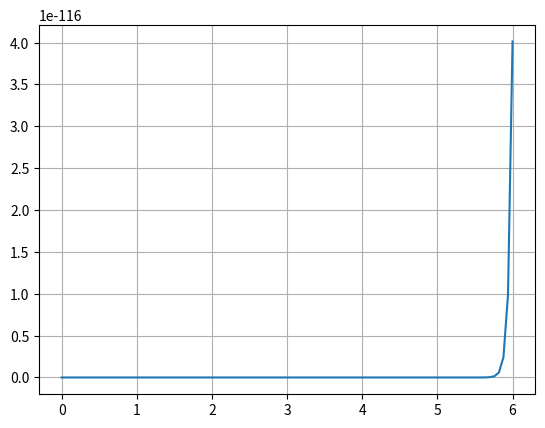

Python code for this plot:
import numpy as np 
import matplotlib.pyplot as plt

def buffon_historical(N, l=0.75, b=1.0):
    delta_samples = N * 2
    
    x_cent = np.random.uniform(0,b/2,N)
    
    delta_x = np.random.uniform(0,1,delta_samples)
    delta_y = np.random.uniform(0,1,delta_samples)
    
    tau = np.sqrt(np.square(delta_x) + np.square(delta_y))
    good_tau, = np.where(tau < 1)
    idx = good_tau[0:N]
    
    delta_x = delta_x[idx]
    delta_y = delta_y[idx]
    tau = tau[idx]
    #print(tau.shape, delta_x.shape, delta_y.shape)
    
    x_tip = x_cent - (l / 2.0) * delta_x / tau
    
    #print(x_tip)
    
    hits = x_tip < 0
    
    n_hits = np.sum(hits)
    
    c = 2.0*l*N
    d = b*n_hits
    pi_est = c / d

    return pi_est
    
    
def buffon_laplace_historical(N, l=0.75, a=1.5, b=1.0):
    
    delta_samples = N * 2
    
    x_cent = np.random.uniform(0, b/2, N)
    y_cent = np.random.uniform(0, a/2, N)
    
    delta_x = np.random.uniform(0,1,delta_samples)
    delta_y = np.random.uniform(0,1,delta_samples)
    
    tau = np.sqrt(np.square(delta_x) + np.square(delta_y))
    good_tau, = np.where(tau < 1)
    idx = good_tau[0:N]
    
    delta_x = delta_x[idx]
    delta_y = delta_y[idx]
    tau = tau[idx]
    
    x_tip = x_cent - (l/2.0) * delta_x / tau
    
    y_tip = y_cent - (l/2.0) * delta_y / tau
    
    x_hits = x_tip < 0 
    y_hits = y_tip < 0
    
    hits = np.logical_or(x_hits, y_hits)
    
    n_hits = np.sum(hits)
    
    c = (2.0 * l * (a + b) - l * l) * N
    d = a * b * n_hits
    
    pi_est = c / d
    
    return pi_est

def S_pi_buffon_h(N,k=100,l=0.75,b=1.0):
    pi_b=[]
    for _ in range(k):
        pi_est = buffon_historical(N,l,b)
        pi_b.append(pi_est)
    return np.mean(pi_b), np.std(pi_b),pi_b

def S_pi_buffon_laplace_h(N,k=100,l=0.75,a=1.5,b=1.0):
    pi_bl=[]
    for _ in range(k):
        pi_est = buffon_laplace_historical(N,l,a,b)
        pi_bl.append(pi_est)
    return np.mean(pi_bl), np.std(pi_bl),pi_bl


if __name__ == '__main__':
    tt,tt1,_ = S_pi_buffon_h(1000)
    print(tt,tt1)

    xhist=np.linspace(0,6,100)
    k = 1/(tt1*np.sqrt(2*np.pi))
    Norm= k*np.exp((-1/2)*((xhist-tt/tt1)**2))
    plt.plot(xhist,Norm)
    plt.grid()
    plt.show()